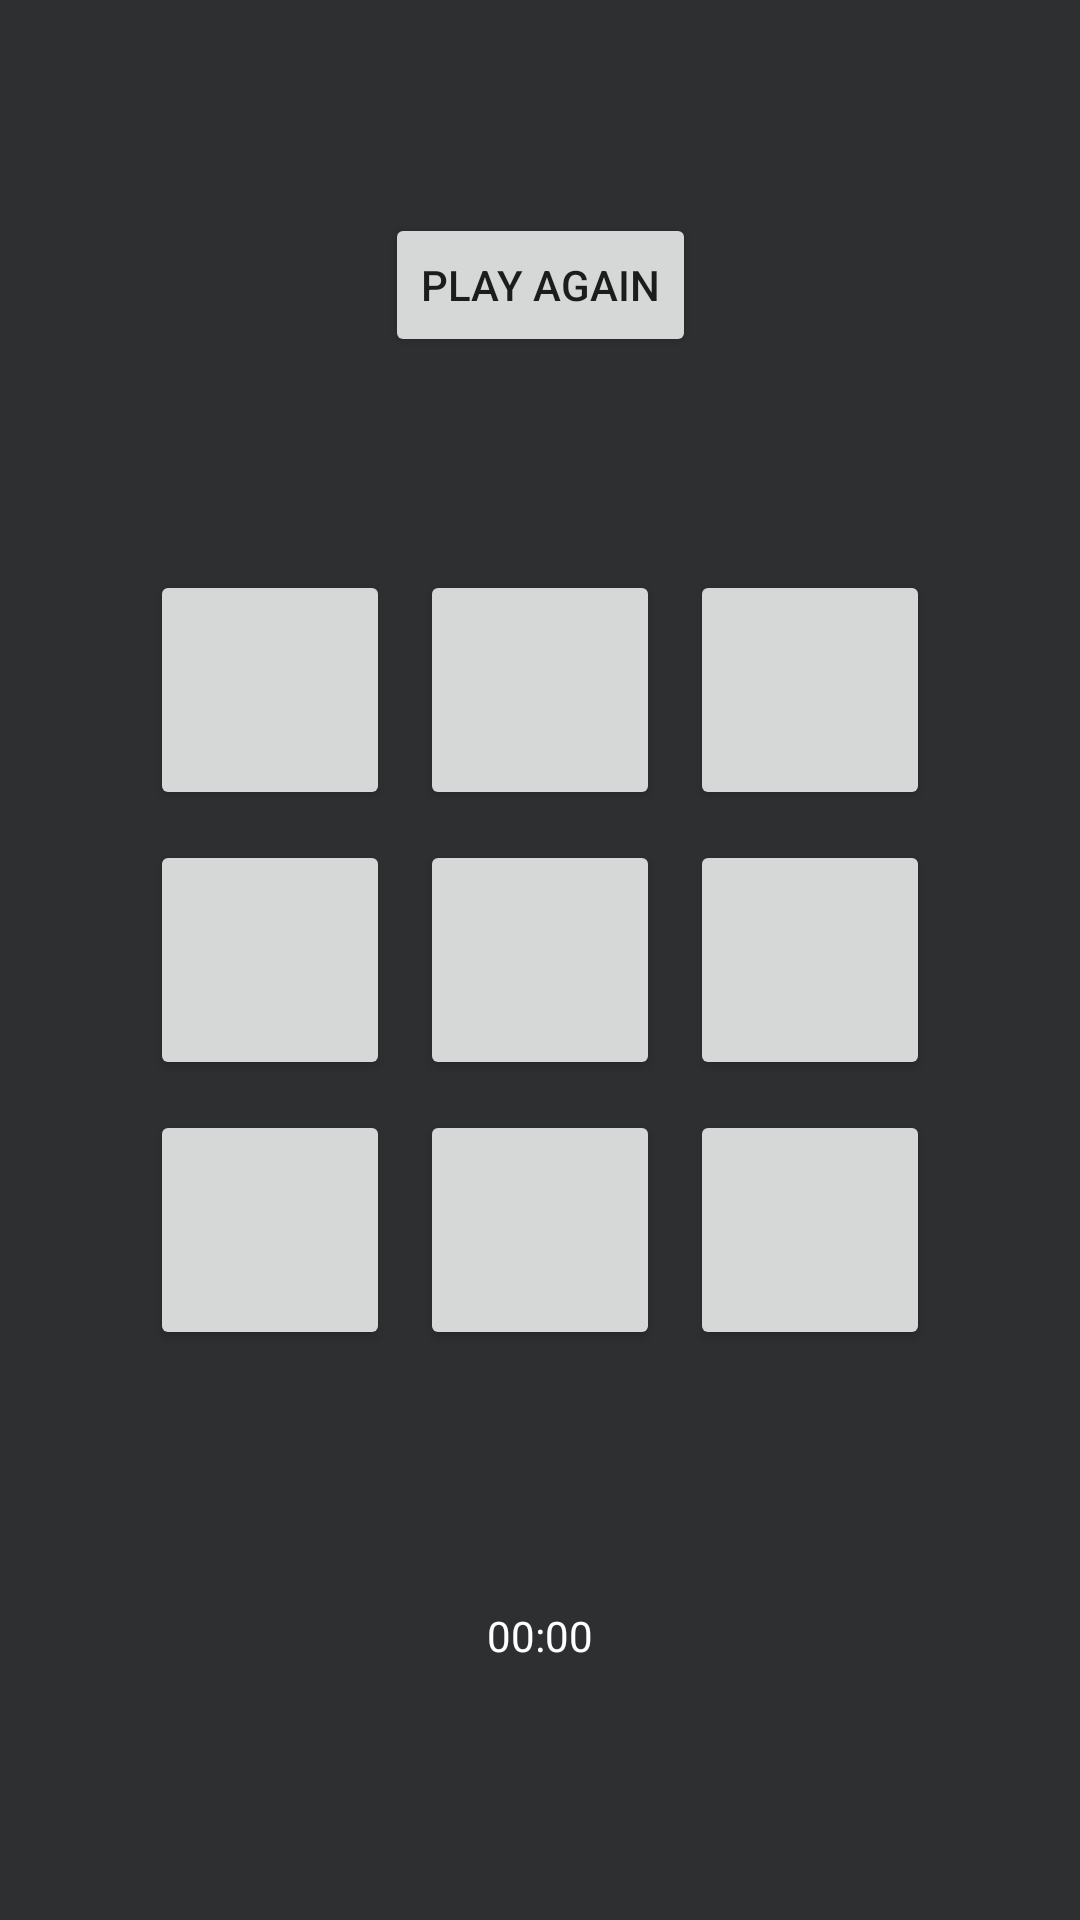

Reconstruct the res/layout file that produces this screen, plus the resources it refers to.
<!-- AndroidManifest.xml: application theme Theme.MyTicTacToe -->
<!-- res/layout/pvm_fragment.xml -->
<?xml version="1.0" encoding="utf-8"?>
<layout xmlns:android="http://schemas.android.com/apk/res/android"
    xmlns:app="http://schemas.android.com/apk/res-auto"
    xmlns:tools="http://schemas.android.com/tools">

    <data>
        <variable
            name="pvmViewModel"
            type="com.example.android.mytictactoe.game.pvm.PvmViewModel" />

    </data>

    <androidx.constraintlayout.widget.ConstraintLayout
        android:layout_width="match_parent"
        android:layout_height="match_parent"
        tools:context=".game.pvm.PvmFragment"
        android:background="@color/background">


        <Button
            android:id="@+id/Button1"
            android:layout_width="80dp"
            android:layout_height="80dp"
            android:text=""
            android:textSize="45sp" />

        <Button
            android:id="@+id/Button2"
            android:layout_width="80dp"
            android:layout_height="80dp"
            android:text=""
            android:textSize="45sp" />

        <Button
            android:id="@+id/Button3"
            android:layout_width="80dp"
            android:layout_height="80dp"
            android:text=""
            android:textSize="45sp" />

        <Button
            android:id="@+id/Button4"
            android:layout_width="80dp"
            android:layout_height="80dp"
            android:text=""
            android:textSize="45sp" />

        <Button
            android:id="@+id/Button5"
            android:layout_width="80dp"
            android:layout_height="80dp"
            android:text=""
            android:textSize="45sp" />

        <Button
            android:id="@+id/Button6"
            android:layout_width="80dp"
            android:layout_height="80dp"
            android:text=""
            android:textSize="45sp" />

        <Button
            android:id="@+id/Button7"
            android:layout_width="80dp"
            android:layout_height="80dp"
            android:text=""
            android:textSize="45sp" />

        <Button
            android:id="@+id/Button8"
            android:layout_width="80dp"
            android:layout_height="80dp"
            android:text=""
            android:textSize="45sp" />

        <Button
            android:id="@+id/Button9"
            android:layout_width="80dp"
            android:layout_height="80dp"
            android:text=""
            android:textSize="45sp" />

        <androidx.constraintlayout.helper.widget.Flow
            android:layout_width="wrap_content"
            android:layout_height="wrap_content"
            app:constraint_referenced_ids="Button1,Button2,Button3,Button4,Button5,Button6,Button7,Button8,Button9"
            app:flow_horizontalGap="10dp"
            app:flow_maxElementsWrap="3"
            app:flow_verticalGap="10dp"
            app:flow_wrapMode="aligned"
            app:layout_constraintBottom_toBottomOf="parent"
            app:layout_constraintEnd_toEndOf="parent"
            app:layout_constraintStart_toStartOf="parent"
            app:layout_constraintTop_toTopOf="parent" />

        <Chronometer
            android:id="@+id/c_meter"
            android:layout_width="wrap_content"
            android:layout_height="wrap_content"
            app:layout_constraintBottom_toBottomOf="parent"
            app:layout_constraintEnd_toEndOf="parent"
            app:layout_constraintStart_toStartOf="parent"
            app:layout_constraintTop_toBottomOf="@+id/Button8"
            android:textColor="@color/white"/>

        <Button
            android:id="@+id/playAgain"
            android:layout_width="wrap_content"
            android:layout_height="wrap_content"
            android:text="Play again"
            app:layout_constraintBottom_toTopOf="@+id/Button2"
            app:layout_constraintEnd_toEndOf="parent"
            app:layout_constraintStart_toStartOf="parent"
            app:layout_constraintTop_toTopOf="parent" />


    </androidx.constraintlayout.widget.ConstraintLayout>
</layout>
<!-- resources referenced by this layout -->
<resources>
  <color name="background">#2D2F31</color>
  <color name="white">#FFFFFFFF</color>
  <style name="Theme.MyTicTacToe" parent="Theme.MaterialComponents.DayNight.NoActionBar">
          
          <item name="colorPrimary">@color/niceOrange</item>
          <item name="colorPrimaryVariant">@color/background</item>
          <item name="colorOnPrimary">@color/white</item>
          
          <item name="colorSecondary">@color/teal_200</item>
          <item name="colorSecondaryVariant">@color/teal_700</item>
          <item name="colorOnSecondary">@color/black</item>
          
          <item name="android:statusBarColor" tools:targetApi="l">?attr/colorPrimaryVariant</item>
          
      </style>
  <color name="niceOrange">#BC5A2B</color>
  <color name="teal_200">#FF03DAC5</color>
  <color name="teal_700">#FF018786</color>
  <color name="black">#FF000000</color>
</resources>
